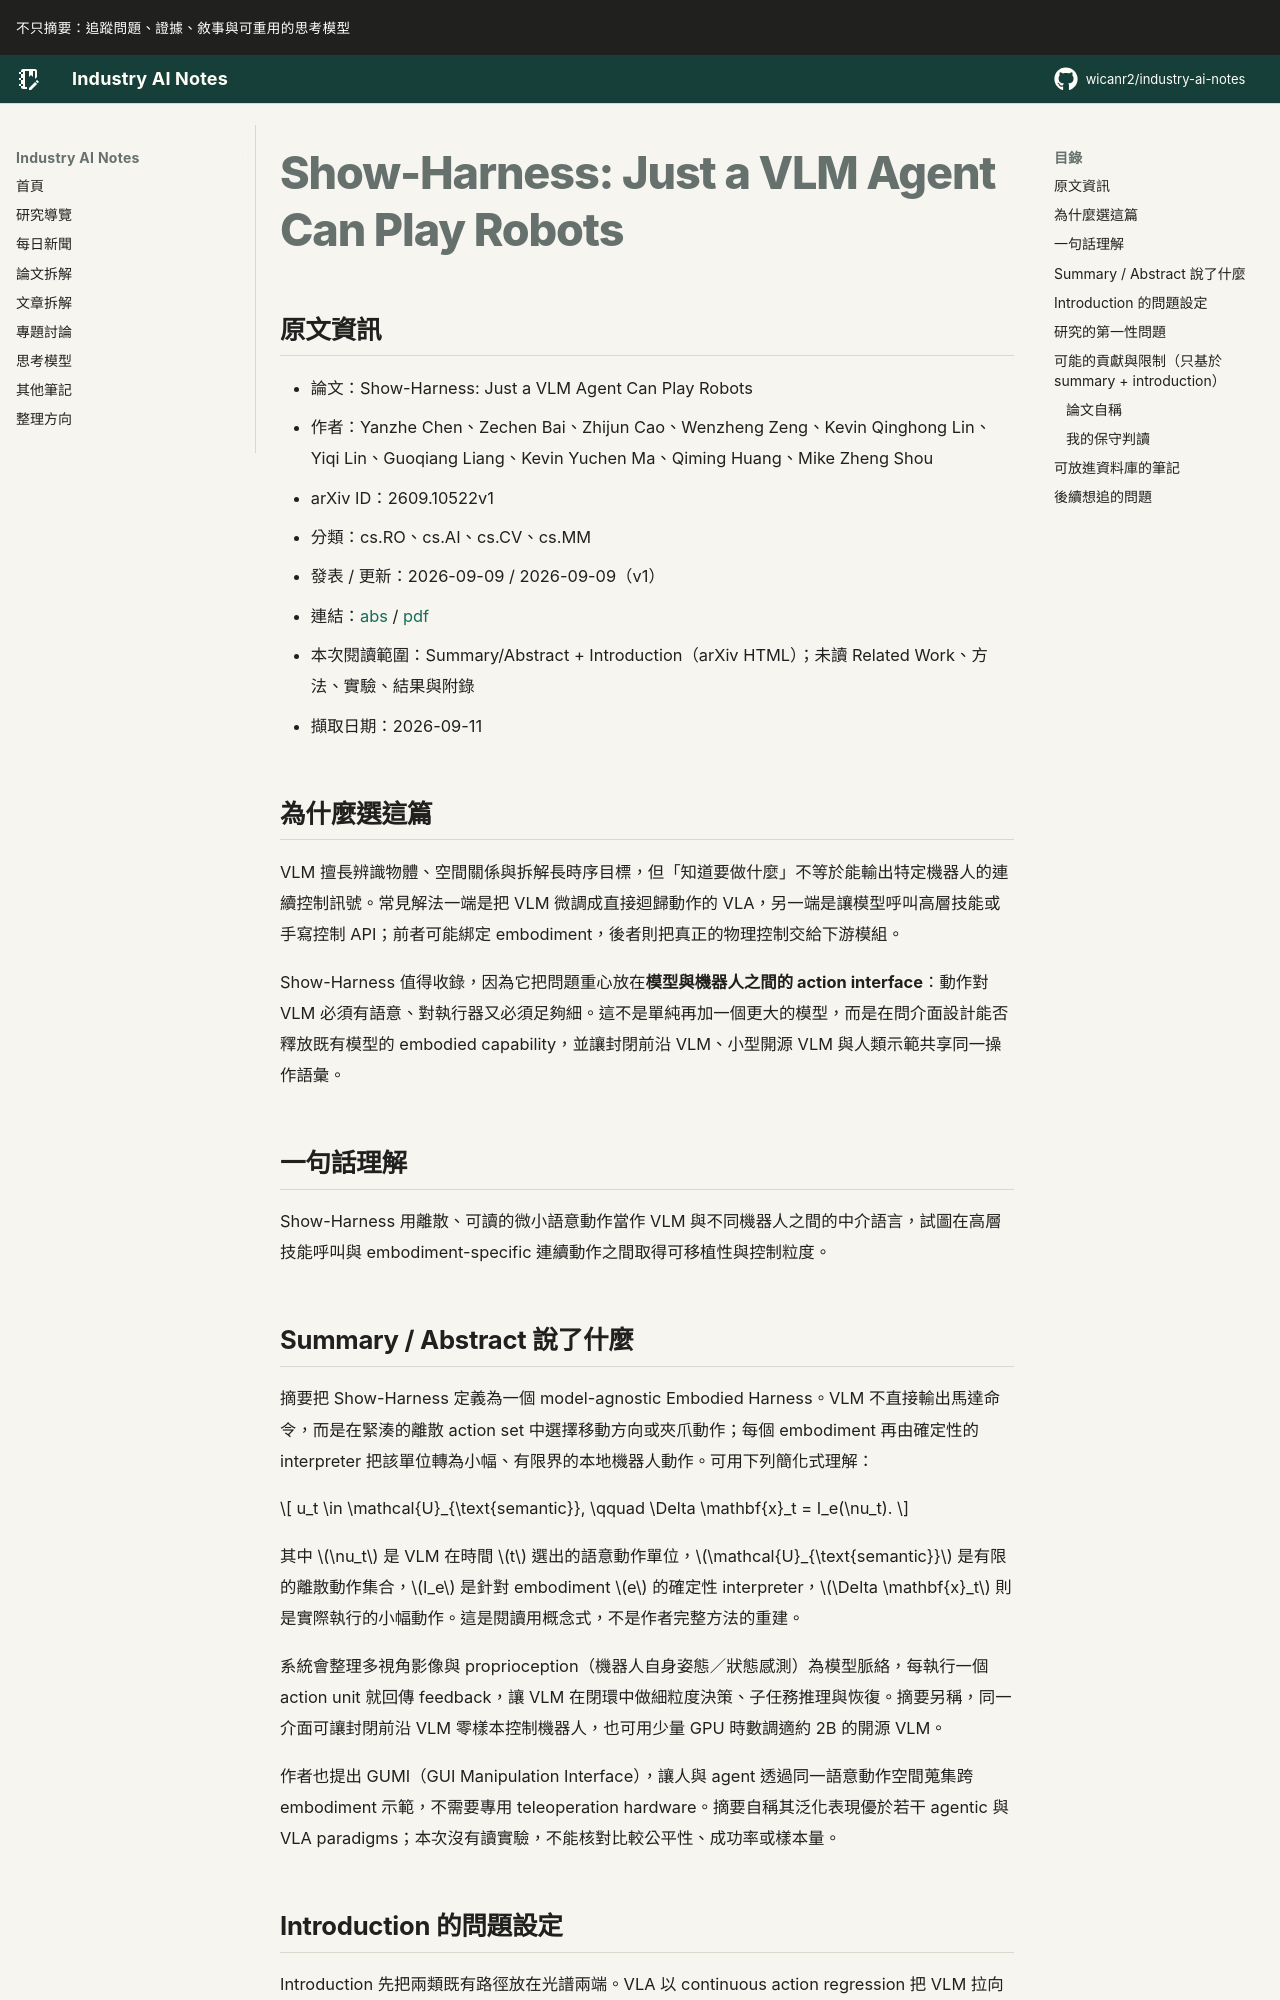

repository: wicanr2/industry-ai-notes · page: 論文拆解/2026/2026-09-11/01-show-harness-vlm-robot-interface/index.html · generator: mkdocs

# Show-Harness: Just a VLM Agent Can Play Robots

## 原文資訊
- 論文：Show-Harness: Just a VLM Agent Can Play Robots
- 作者：Yanzhe Chen、Zechen Bai、Zhijun Cao、Wenzheng Zeng、Kevin Qinghong Lin、Yiqi Lin、Guoqiang Liang、Kevin Yuchen Ma、Qiming Huang、Mike Zheng Shou
- arXiv ID：2609.10522v1
- 分類：cs.RO、cs.AI、cs.CV、cs.MM
- 發表 / 更新：2026-09-09 / 2026-09-09（v1）
- 連結：[abs](https://arxiv.org/abs/2609.10522v1) / [pdf](https://arxiv.org/pdf/2609.10522v1)
- 本次閱讀範圍：Summary/Abstract + Introduction（arXiv HTML）；未讀 Related Work、方法、實驗、結果與附錄
- 擷取日期：2026-09-11

## 為什麼選這篇

VLM 擅長辨識物體、空間關係與拆解長時序目標，但「知道要做什麼」不等於能輸出特定機器人的連續控制訊號。常見解法一端是把 VLM 微調成直接迴歸動作的 VLA，另一端是讓模型呼叫高層技能或手寫控制 API；前者可能綁定 embodiment，後者則把真正的物理控制交給下游模組。

Show-Harness 值得收錄，因為它把問題重心放在**模型與機器人之間的 action interface**：動作對 VLM 必須有語意、對執行器又必須足夠細。這不是單純再加一個更大的模型，而是在問介面設計能否釋放既有模型的 embodied capability，並讓封閉前沿 VLM、小型開源 VLM 與人類示範共享同一操作語彙。

## 一句話理解

Show-Harness 用離散、可讀的微小語意動作當作 VLM 與不同機器人之間的中介語言，試圖在高層技能呼叫與 embodiment-specific 連續動作之間取得可移植性與控制粒度。

## Summary / Abstract 說了什麼

摘要把 Show-Harness 定義為一個 model-agnostic Embodied Harness。VLM 不直接輸出馬達命令，而是在緊湊的離散 action set 中選擇移動方向或夾爪動作；每個 embodiment 再由確定性的 interpreter 把該單位轉為小幅、有限界的本地機器人動作。可用下列簡化式理解：

$$
u_t \in \mathcal{U}_{\text{semantic}}, \qquad
\Delta \mathbf{x}_t = I_e(\nu_t).
$$

其中 $\nu_t$ 是 VLM 在時間 $t$ 選出的語意動作單位，$\mathcal{U}_{\text{semantic}}$ 是有限的離散動作集合，$I_e$ 是針對 embodiment $e$ 的確定性 interpreter，$\Delta \mathbf{x}_t$ 則是實際執行的小幅動作。這是閱讀用概念式，不是作者完整方法的重建。

系統會整理多視角影像與 proprioception（機器人自身姿態／狀態感測）為模型脈絡，每執行一個 action unit 就回傳 feedback，讓 VLM 在閉環中做細粒度決策、子任務推理與恢復。摘要另稱，同一介面可讓封閉前沿 VLM 零樣本控制機器人，也可用少量 GPU 時數調適約 2B 的開源 VLM。

作者也提出 GUMI（GUI Manipulation Interface），讓人與 agent 透過同一語意動作空間蒐集跨 embodiment 示範，不需要專用 teleoperation hardware。摘要自稱其泛化表現優於若干 agentic 與 VLA paradigms；本次沒有讀實驗，不能核對比較公平性、成功率或樣本量。
